Labelled photos from "dataset_stratified_split", an image-classification folder in T3rrybl3/peach-onion-classifier. The possible labels are: brown onion, purple onion, peach.

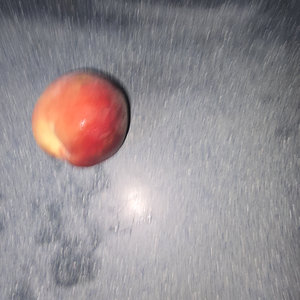
Label: peach

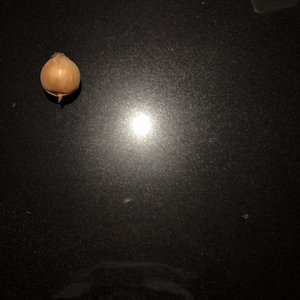
Label: brown onion

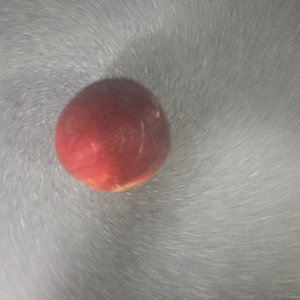
Label: peach

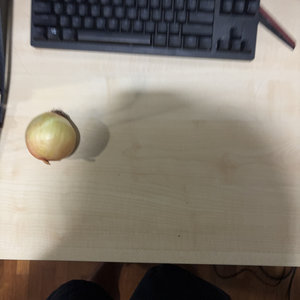
Label: brown onion

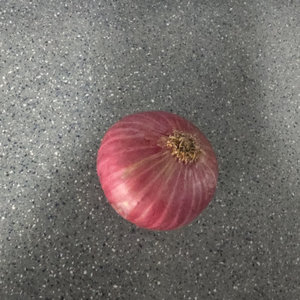
Label: purple onion

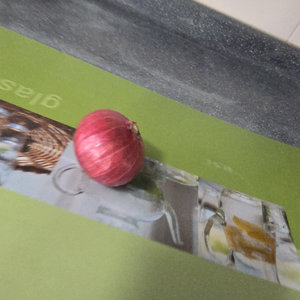
Label: purple onion
